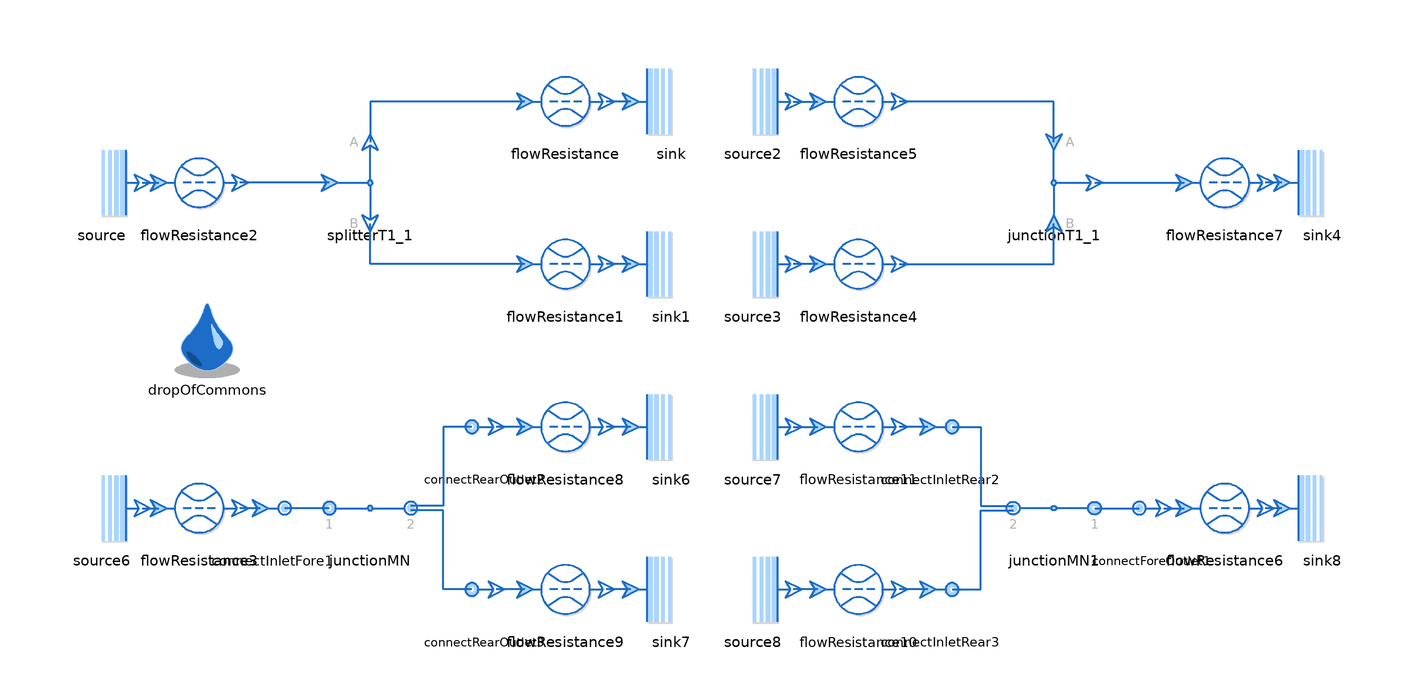

The component connection diagram of the Modelica model below, drawn from its own Placement and Line annotations.

model TestJunction "Test for the undirected junction"
  extends Modelica.Icons.Example;

  replaceable package Medium = Media.myMedia.Air.SimpleAir
    constrainedby Media.myMedia.Interfaces.PartialMedium
    "Medum model for the Test" annotation (Documentation(info="<html>
<p>This is the replaceable package that determines the medium of the Test. </p>
</html>"));

  replaceable function pLoss = ThermofluidStream_v2.Processes.Internal.FlowResistance.laminarTurbulentPressureLoss (
    material=ThermofluidStream_v2.Processes.Internal.Material.wood)
    constrainedby ThermofluidStream_v2.Processes.Internal.FlowResistance.partialPressureLoss
    "Pressure loss function for all Flow resistances"
    annotation(choicesAllMatching = true, Documentation(info="<html>
<p>This is the pressure loss function used for all resistances except the two on the outlets of the right two cases.</p>
</html>"));

  ThermofluidStream_v2.Boundaries.Source source(redeclare package Medium=Medium,
      p0_par=200000)
    annotation (Placement(transformation(extent={{-160,30},{-140,50}})));
  ThermofluidStream_v2.Boundaries.Sink sink(redeclare package Medium=Medium,
      p0_par=150000)
    annotation (Placement(transformation(extent={{-20,50},{0,70}})));
  ThermofluidStream_v2.Boundaries.Sink sink1(redeclare package Medium=Medium,
      p0_par=100000)
    annotation (Placement(transformation(extent={{-20,10},{0,30}})));
  ThermofluidStream_v2.Topology.SplitterT1 splitterT1_1(redeclare package Medium=Medium, L=
        2*dropOfCommons.L)
    annotation (Placement(transformation(extent={{-94,30},{-74,50}})));
  inner DropOfCommons dropOfCommons(L=1e2)
    annotation (Placement(transformation(extent={{-134,-8},{-114,12}})));
  ThermofluidStream_v2.Processes.FlowResistance flowResistance(
    redeclare package Medium = Medium,
    initM_flow=ThermofluidStream_v2.Utilities.Types.InitializationMethods.state,
    r=0.1,
    l=1,
    redeclare function pLoss = pLoss)
    annotation (Placement(transformation(extent={{-46,50},{-26,70}})));
  ThermofluidStream_v2.Processes.FlowResistance flowResistance1(
    redeclare package Medium = Medium,
    initM_flow=ThermofluidStream_v2.Utilities.Types.InitializationMethods.state,
    r=0.1,
    l=1,
    redeclare function pLoss = pLoss)
    annotation (Placement(transformation(extent={{-46,10},{-26,30}})));
  ThermofluidStream_v2.Boundaries.Source source2(
    redeclare package Medium = Medium, p0_par=2000000)
    annotation (Placement(transformation(extent={{0,50},{20,70}})));
  ThermofluidStream_v2.Boundaries.Source source3(
    redeclare package Medium = Medium, p0_par=3500000)
    annotation (Placement(transformation(extent={{0,10},{20,30}})));
  ThermofluidStream_v2.Processes.FlowResistance flowResistance4(
    redeclare package Medium = Medium,
    initM_flow=ThermofluidStream_v2.Utilities.Types.InitializationMethods.state,
    r=0.1,
    l=1,
    redeclare function pLoss = pLoss)
    annotation (Placement(transformation(extent={{26,10},{46,30}})));
  ThermofluidStream_v2.Processes.FlowResistance flowResistance5(
    redeclare package Medium = Medium,
    initM_flow=ThermofluidStream_v2.Utilities.Types.InitializationMethods.state,
    r=0.1,
    l=1,
    redeclare function pLoss = pLoss)
    annotation (Placement(transformation(extent={{26,50},{46,70}})));
  ThermofluidStream_v2.Topology.JunctionT1 junctionT1_1(redeclare package Medium=Medium,
    assumeConstantDensity=false,
    L=2*dropOfCommons.L)
    annotation (Placement(transformation(extent={{74,30},{94,50}})));
  ThermofluidStream_v2.Boundaries.Sink sink4(
    redeclare package Medium = Medium, p0_par=100000)
    annotation (Placement(transformation(extent={{140,30},{160,50}})));
  ThermofluidStream_v2.Boundaries.Source source6(redeclare package Medium = Medium,
      p0_par=200000)
    annotation (Placement(transformation(extent={{-160,-50},{-140,-30}})));
  ThermofluidStream_v2.Boundaries.Sink sink6(redeclare package Medium = Medium,
      p0_par=150000)
    annotation (Placement(transformation(extent={{-20,-30},{0,-10}})));
  ThermofluidStream_v2.Boundaries.Sink sink7(redeclare package Medium = Medium,
      p0_par=100000)
    annotation (Placement(transformation(extent={{-20,-70},{0,-50}})));
  ConnectInletFore connectInletFore1(redeclare package Medium = Medium)
    annotation (Placement(transformation(extent={{-118,-50},{-98,-30}})));
  ConnectRearOutlet connectRearOutlet2(redeclare package Medium = Medium,
      useDefaultStateAsRear=true)
    annotation (Placement(transformation(extent={{-66,-30},{-46,-10}})));
  ConnectRearOutlet connectRearOutlet3(redeclare package Medium = Medium,
      useDefaultStateAsRear=true)
    annotation (Placement(transformation(extent={{-66,-70},{-46,-50}})));
  ThermofluidStream_v2.Processes.FlowResistance flowResistance8(
    redeclare package Medium = Medium,
    initM_flow=ThermofluidStream_v2.Utilities.Types.InitializationMethods.state,
    r=0.1,
    l=1,
    redeclare function pLoss = pLoss)
    annotation (Placement(transformation(extent={{-46,-30},{-26,-10}})));
  ThermofluidStream_v2.Processes.FlowResistance flowResistance9(
    redeclare package Medium = Medium,
    initM_flow=ThermofluidStream_v2.Utilities.Types.InitializationMethods.state,
    r=0.1,
    l=1,
    redeclare function pLoss = pLoss)
    annotation (Placement(transformation(extent={{-46,-70},{-26,-50}})));
  ThermofluidStream_v2.Boundaries.Source source7(redeclare package Medium = Medium, p0_par=2000000)
    annotation (Placement(transformation(extent={{0,-30},{20,-10}})));
  ThermofluidStream_v2.Boundaries.Source source8(redeclare package Medium = Medium, p0_par=3500000)
    annotation (Placement(transformation(extent={{0,-70},{20,-50}})));
  ThermofluidStream_v2.Processes.FlowResistance flowResistance10(
    redeclare package Medium = Medium,
    initM_flow=ThermofluidStream_v2.Utilities.Types.InitializationMethods.state,
    r=0.1,
    l=1,
    redeclare function pLoss = pLoss)
    annotation (Placement(transformation(extent={{26,-70},{46,-50}})));
  ThermofluidStream_v2.Processes.FlowResistance flowResistance11(
    redeclare package Medium = Medium,
    initM_flow=ThermofluidStream_v2.Utilities.Types.InitializationMethods.state,
    r=0.1,
    l=1,
    redeclare function pLoss = pLoss)
    annotation (Placement(transformation(extent={{26,-30},{46,-10}})));
  ThermofluidStream_v2.Boundaries.Sink sink8(redeclare package Medium = Medium,
      p0_par=100000)
    annotation (Placement(transformation(extent={{140,-50},{160,-30}})));
  ConnectInletRear connectInletRear2(redeclare package Medium = Medium)
    annotation (Placement(transformation(extent={{46,-30},{66,-10}})));
  ConnectInletRear connectInletRear3(redeclare package Medium = Medium)
    annotation (Placement(transformation(extent={{46,-70},{66,-50}})));
  ConnectForeOutlet connectForeOutlet1(redeclare package Medium = Medium, useDefaultStateAsRear=true)
    annotation (Placement(transformation(extent={{98,-50},{118,-30}})));
  JunctionMN junctionMN(redeclare package Medium = Medium,
    M=2,
    N=1)
    annotation (Placement(transformation(extent={{-94,-50},{-74,-30}})));
  JunctionMN junctionMN1(redeclare package Medium = Medium,
    M=2,
    N=1,
    assumeConstantDensity=false)
    annotation (Placement(transformation(extent={{94,-50},{74,-30}})));
  ThermofluidStream_v2.Processes.FlowResistance flowResistance2(
    redeclare package Medium = Medium,
    initM_flow=ThermofluidStream_v2.Utilities.Types.InitializationMethods.state,
    r=0.1,
    l=1,
    redeclare function pLoss = pLoss)
    annotation (Placement(transformation(extent={{-136,30},{-116,50}})));
  ThermofluidStream_v2.Processes.FlowResistance flowResistance3(
    redeclare package Medium = Medium,
    initM_flow=ThermofluidStream_v2.Utilities.Types.InitializationMethods.state,
    r=0.1,
    l=1,
    redeclare function pLoss = pLoss)
    annotation (Placement(transformation(extent={{-136,-50},{-116,-30}})));
  ThermofluidStream_v2.Processes.FlowResistance flowResistance6(
    redeclare package Medium = Medium,
    initM_flow=ThermofluidStream_v2.Utilities.Types.InitializationMethods.state,
    r=0.1,
    l=1,
    redeclare function pLoss =
        ThermofluidStream_v2.Processes.Internal.FlowResistance.linearQuadraticPressureLoss (
         k=1000))
    annotation (Placement(transformation(extent={{116,-50},{136,-30}})));
  ThermofluidStream_v2.Processes.FlowResistance flowResistance7(
    redeclare package Medium = Medium,
    initM_flow=ThermofluidStream_v2.Utilities.Types.InitializationMethods.state,
    r=0.1,
    l=1,
    redeclare function pLoss =
        ThermofluidStream_v2.Processes.Internal.FlowResistance.linearQuadraticPressureLoss (
         k=1000))
    annotation (Placement(transformation(extent={{116,30},{136,50}})));
equation
  connect(sink.inlet, flowResistance.outlet) annotation (Line(
      points={{-20,60},{-26,60}},
      color={28,108,200},
      thickness=0.5));
  connect(flowResistance.inlet, splitterT1_1.outletA) annotation (Line(
      points={{-46,60},{-84,60},{-84,50}},
      color={28,108,200},
      thickness=0.5));
  connect(sink1.inlet, flowResistance1.outlet) annotation (Line(
      points={{-20,20},{-26,20}},
      color={28,108,200},
      thickness=0.5));
  connect(flowResistance1.inlet, splitterT1_1.outletB) annotation (Line(
      points={{-46,20},{-84,20},{-84,30}},
      color={28,108,200},
      thickness=0.5));
  connect(source2.outlet, flowResistance5.inlet) annotation (Line(
      points={{20,60},{26,60}},
      color={28,108,200},
      thickness=0.5));
  connect(flowResistance4.inlet, source3.outlet) annotation (Line(
      points={{26,20},{20,20}},
      color={28,108,200},
      thickness=0.5));
  connect(flowResistance4.outlet, junctionT1_1.inletB) annotation (Line(
      points={{46,20},{84,20},{84,30}},
      color={28,108,200},
      thickness=0.5));
  connect(junctionT1_1.inletA, flowResistance5.outlet) annotation (Line(
      points={{84,50},{84,60},{46,60}},
      color={28,108,200},
      thickness=0.5));
  connect(sink6.inlet,flowResistance8. outlet) annotation (Line(
      points={{-20,-20},{-26,-20}},
      color={28,108,200},
      thickness=0.5));
  connect(flowResistance8.inlet, connectRearOutlet2.outlet) annotation (Line(
      points={{-46,-20},{-53,-20}},
      color={28,108,200},
      thickness=0.5));
  connect(flowResistance9.inlet,connectRearOutlet3. outlet) annotation (Line(
      points={{-46,-60},{-53,-60}},
      color={28,108,200},
      thickness=0.5));
  connect(sink7.inlet,flowResistance9. outlet) annotation (Line(
      points={{-20,-60},{-26,-60}},
      color={28,108,200},
      thickness=0.5));
  connect(flowResistance10.inlet, source8.outlet) annotation (Line(
      points={{26,-60},{20,-60}},
      color={28,108,200},
      thickness=0.5));
  connect(source7.outlet, flowResistance11.inlet) annotation (Line(
      points={{20,-20},{26,-20}},
      color={28,108,200},
      thickness=0.5));
  connect(connectInletRear2.inlet, flowResistance11.outlet) annotation (Line(
      points={{53,-20},{46,-20}},
      color={28,108,200},
      thickness=0.5));
  connect(connectInletRear3.inlet, flowResistance10.outlet) annotation (Line(
      points={{53,-60},{46,-60}},
      color={28,108,200},
      thickness=0.5));
  connect(connectRearOutlet2.rear, junctionMN.fores[2]) annotation (Line(
      points={{-59,-20},{-66,-20},{-66,-39.5},{-74,-39.5}},
      color={28,108,200},
      thickness=0.5));
  connect(connectRearOutlet3.rear, junctionMN.fores[1]) annotation (Line(
      points={{-59,-60},{-66,-60},{-66,-40.5},{-74,-40.5}},
      color={28,108,200},
      thickness=0.5));
  connect(junctionMN.rears[1], connectInletFore1.fore) annotation (Line(
      points={{-94,-40},{-100,-40},{-100,-40},{-105,-40}},
      color={28,108,200},
      thickness=0.5));
  connect(junctionMN1.rears[1], connectForeOutlet1.fore) annotation (Line(
      points={{94,-40},{100,-40},{100,-40},{105,-40}},
      color={28,108,200},
      thickness=0.5));
  connect(connectInletRear2.rear, junctionMN1.fores[2]) annotation (Line(
      points={{59,-20},{66,-20},{66,-39.5},{74,-39.5}},
      color={28,108,200},
      thickness=0.5));
  connect(connectInletRear3.rear, junctionMN1.fores[1]) annotation (Line(
      points={{59,-60},{66,-60},{66,-40.5},{74,-40.5}},
      color={28,108,200},
      thickness=0.5));
  connect(source.outlet, flowResistance2.inlet) annotation (Line(
      points={{-140,40},{-136,40}},
      color={28,108,200},
      thickness=0.5));
  connect(splitterT1_1.inlet, flowResistance2.outlet) annotation (Line(
      points={{-94,40},{-116,40}},
      color={28,108,200},
      thickness=0.5));
  connect(connectInletFore1.inlet, flowResistance3.outlet) annotation (Line(
      points={{-111,-40},{-116,-40}},
      color={28,108,200},
      thickness=0.5));
  connect(source6.outlet, flowResistance3.inlet) annotation (Line(
      points={{-140,-40},{-136,-40}},
      color={28,108,200},
      thickness=0.5));
  connect(connectForeOutlet1.outlet, flowResistance6.inlet) annotation (Line(
      points={{111,-40},{116,-40}},
      color={28,108,200},
      thickness=0.5));
  connect(sink8.inlet, flowResistance6.outlet) annotation (Line(
      points={{140,-40},{136,-40}},
      color={28,108,200},
      thickness=0.5));
  connect(sink4.inlet, flowResistance7.outlet) annotation (Line(
      points={{140,40},{136,40}},
      color={28,108,200},
      thickness=0.5));
  connect(junctionT1_1.outlet, flowResistance7.inlet) annotation (Line(
      points={{94,40},{116,40}},
      color={28,108,200},
      thickness=0.5));
  annotation (
  experiment(StopTime=10, Tolerance=1e-6, Interval=0.01),
  Documentation(info="<html>
<p>This model tests the undirected junction against the unidirectional junction. The states of the left two and the right two systems are expected to be the same, when the junctions have the same settings. </p>
<p>Note that the unidirectional junctions have two times the inertance, since the undirected junction comes with a additional connector, which in turn adds inertance to each outlet.</p>
<p><br>Owner: <a href=\"mailto:michael.meissner@dlr.de\">Michael Mei&szlig;ner</a></p>
</html>"),
    Diagram(coordinateSystem(extent={{-160,-80},{160,80}})),
    Icon(coordinateSystem(extent={{-100,-100},{100,100}})));
end TestJunction;